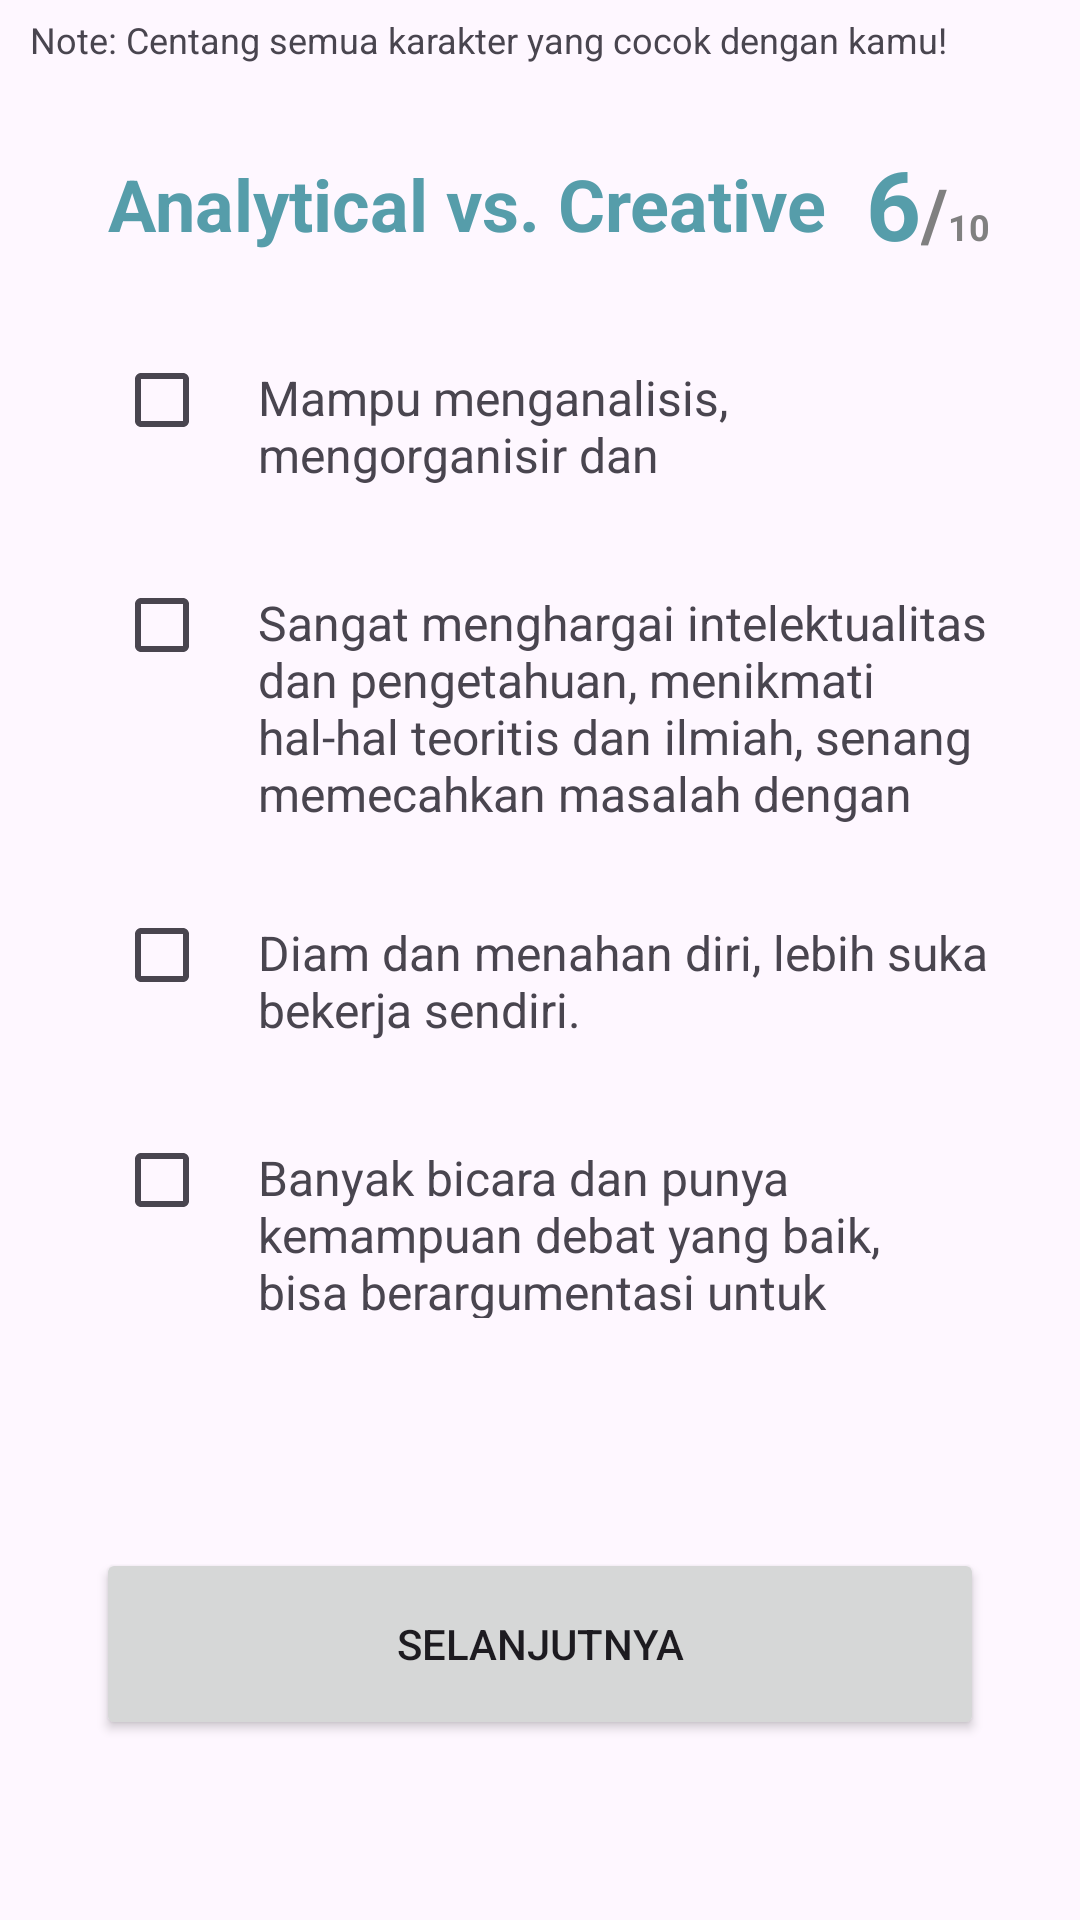

This screen was rendered from an Android layout file. Write that file and the resources it references.
<!-- AndroidManifest.xml: application theme Theme.Kenari -->
<!-- res/layout/activity_test6.xml -->
<?xml version="1.0" encoding="utf-8"?>
<androidx.constraintlayout.widget.ConstraintLayout xmlns:android="http://schemas.android.com/apk/res/android"
    xmlns:app="http://schemas.android.com/apk/res-auto"
    xmlns:tools="http://schemas.android.com/tools"
    android:layout_width="match_parent"
    android:layout_height="match_parent"
    tools:context=".view.mbti.Test6Activity">

    <TextView
        android:id="@+id/questionTextView"
        android:layout_width="match_parent"
        android:layout_height="wrap_content"
        android:text="@string/mbti_hint_question"
        android:textSize="12sp"
        android:layout_marginHorizontal="5sp"
        android:padding="5dp"
        app:layout_constraintTop_toTopOf="parent"
        app:layout_constraintEnd_toEndOf="parent"
        tools:ignore="MissingConstraints" />

    <LinearLayout
        android:id="@+id/step"
        android:layout_width="match_parent"
        android:layout_height="wrap_content"
        android:orientation="horizontal"
        android:layout_marginHorizontal="30dp"
        android:layout_marginTop="20dp"
        android:gravity="center_vertical"
        app:layout_constraintTop_toBottomOf="@+id/questionTextView"
        app:layout_constraintStart_toStartOf="parent"
        app:layout_constraintEnd_toEndOf="parent"
        tools:ignore="MissingConstraints">

        <TextView
            android:id="@+id/topic"
            android:layout_width="0dp"
            android:layout_height="wrap_content"
            android:layout_weight="1"
            android:textSize="24sp"
            android:textStyle="bold"
            android:textColor="@color/blue_500"
            android:text=" Analytical vs. Creative"/>

        <LinearLayout
            android:layout_width="wrap_content"
            android:layout_height="wrap_content"
            android:layout_gravity="end"
            android:orientation="horizontal">

            <TextView
                android:layout_width="wrap_content"
                android:layout_height="wrap_content"
                android:text="6"
                android:textSize="32sp"
                android:textStyle="bold"
                android:textColor="@color/blue_500"
                android:gravity="end"/>
            <TextView
                android:layout_width="wrap_content"
                android:layout_height="wrap_content"
                android:text="/"
                android:textSize="24sp"
                android:textStyle="bold"
                android:textColor="@color/darkgray"
                android:gravity="end"/>
            <TextView
                android:layout_width="wrap_content"
                android:layout_height="wrap_content"
                android:text="10"
                android:textSize="12sp"
                android:textStyle="bold"
                android:textColor="@color/darkgray"
                android:gravity="end"/>
        </LinearLayout>

    </LinearLayout>


    
    <LinearLayout
        android:id="@+id/checkbox1"
        android:layout_width="match_parent"
        android:layout_height="wrap_content"
        android:orientation="horizontal"
        android:layout_marginHorizontal="30dp"
        android:layout_marginTop="20dp"
        app:layout_constraintTop_toBottomOf="@+id/step"
        app:layout_constraintStart_toStartOf="parent"
        app:layout_constraintEnd_toEndOf="parent"
        tools:ignore="MissingConstraints">

        <CheckBox
            android:id="@+id/C014"
            android:layout_width="wrap_content"
            android:layout_height="wrap_content"
            android:layout_marginStart="8dp"/>
        <TextView
            android:layout_width="wrap_content"
            android:layout_height="55dp"
            android:text="@string/C014"
            android:textSize="16sp"/>
    </LinearLayout>
    
    <LinearLayout
        android:id="@+id/checkbox2"
        android:layout_width="match_parent"
        android:layout_height="wrap_content"
        android:orientation="horizontal"
        android:layout_marginHorizontal="30dp"
        android:layout_marginTop="20dp"
        app:layout_constraintTop_toBottomOf="@+id/checkbox1"
        app:layout_constraintStart_toStartOf="parent"
        app:layout_constraintEnd_toEndOf="parent"
        tools:ignore="MissingConstraints">

        <CheckBox
            android:id="@+id/C037"
            android:layout_width="wrap_content"
            android:layout_height="wrap_content"
            android:layout_marginStart="8dp"/>
        <TextView
            android:layout_width="wrap_content"
            android:layout_height="90dp"
            android:text="@string/C037"
            android:textSize="16sp"/>
    </LinearLayout>
    
    <LinearLayout
        android:id="@+id/checkbox3"
        android:layout_width="match_parent"
        android:layout_height="wrap_content"
        android:orientation="horizontal"
        android:layout_marginHorizontal="30dp"
        android:layout_marginTop="20dp"
        app:layout_constraintTop_toBottomOf="@+id/checkbox2"
        app:layout_constraintStart_toStartOf="parent"
        app:layout_constraintEnd_toEndOf="parent"
        tools:ignore="MissingConstraints">

        <CheckBox
            android:id="@+id/C038"
            android:layout_width="wrap_content"
            android:layout_height="wrap_content"
            android:layout_marginStart="8dp"/>
        <TextView
            android:layout_width="wrap_content"
            android:layout_height="55dp"
            android:text="@string/C038"
            android:textSize="16sp"/>
    </LinearLayout>
    
    <LinearLayout
        android:id="@+id/checkbox4"
        android:layout_width="match_parent"
        android:layout_height="wrap_content"
        android:orientation="horizontal"
        android:layout_marginHorizontal="30dp"
        android:layout_marginTop="20dp"
        app:layout_constraintTop_toBottomOf="@+id/checkbox3"
        app:layout_constraintStart_toStartOf="parent"
        app:layout_constraintEnd_toEndOf="parent"
        tools:ignore="MissingConstraints">

        <CheckBox
            android:id="@+id/C058"
            android:layout_width="wrap_content"
            android:layout_height="wrap_content"
            android:layout_marginStart="8dp"/>
        <TextView
            android:layout_width="wrap_content"
            android:layout_height="70dp"
            android:text="@string/C058"
            android:textSize="16sp"/>
    </LinearLayout>

    <Button
        android:id="@+id/next"
        android:layout_width="296dp"
        android:layout_height="64dp"
        android:layout_marginHorizontal="20dp"
        app:layout_constraintEnd_toEndOf="parent"
        app:layout_constraintStart_toStartOf="parent"
        android:layout_marginBottom="60dp"
        app:layout_constraintBottom_toBottomOf="parent"
        android:text="Selanjutnya" />

</androidx.constraintlayout.widget.ConstraintLayout>
<!-- resources referenced by this layout -->
<resources>
  <color name="blue_500">#569DAA</color>
  <color name="darkgray">#808080</color>
  <string name="C014">Mampu menganalisis, mengorganisir dan mendelegasikan.</string>
  <string name="C037">Sangat menghargai intelektualitas dan pengetahuan, menikmati hal-hal teoritis dan ilmiah, senang memecahkan masalah dengan logika dan analisa.</string>
  <string name="C038">Diam dan menahan diri, lebih suka bekerja sendiri.</string>
  <string name="C058">Banyak bicara dan punya kemampuan debat yang baik, bisa berargumentasi untuk senang-senang saja tanpa merasa bersalah.</string>
  <string name="mbti_hint_question">Note: Centang semua karakter yang cocok dengan kamu!</string>
  <style name="Theme.Kenari" parent="Base.Theme.Kenari" />
  <style name="Base.Theme.Kenari" parent="Theme.Material3.DayNight">
          
          <item name="colorPrimary">@color/cyan</item>
      </style>
  <color name="cyan">#20BAB3</color>
</resources>
